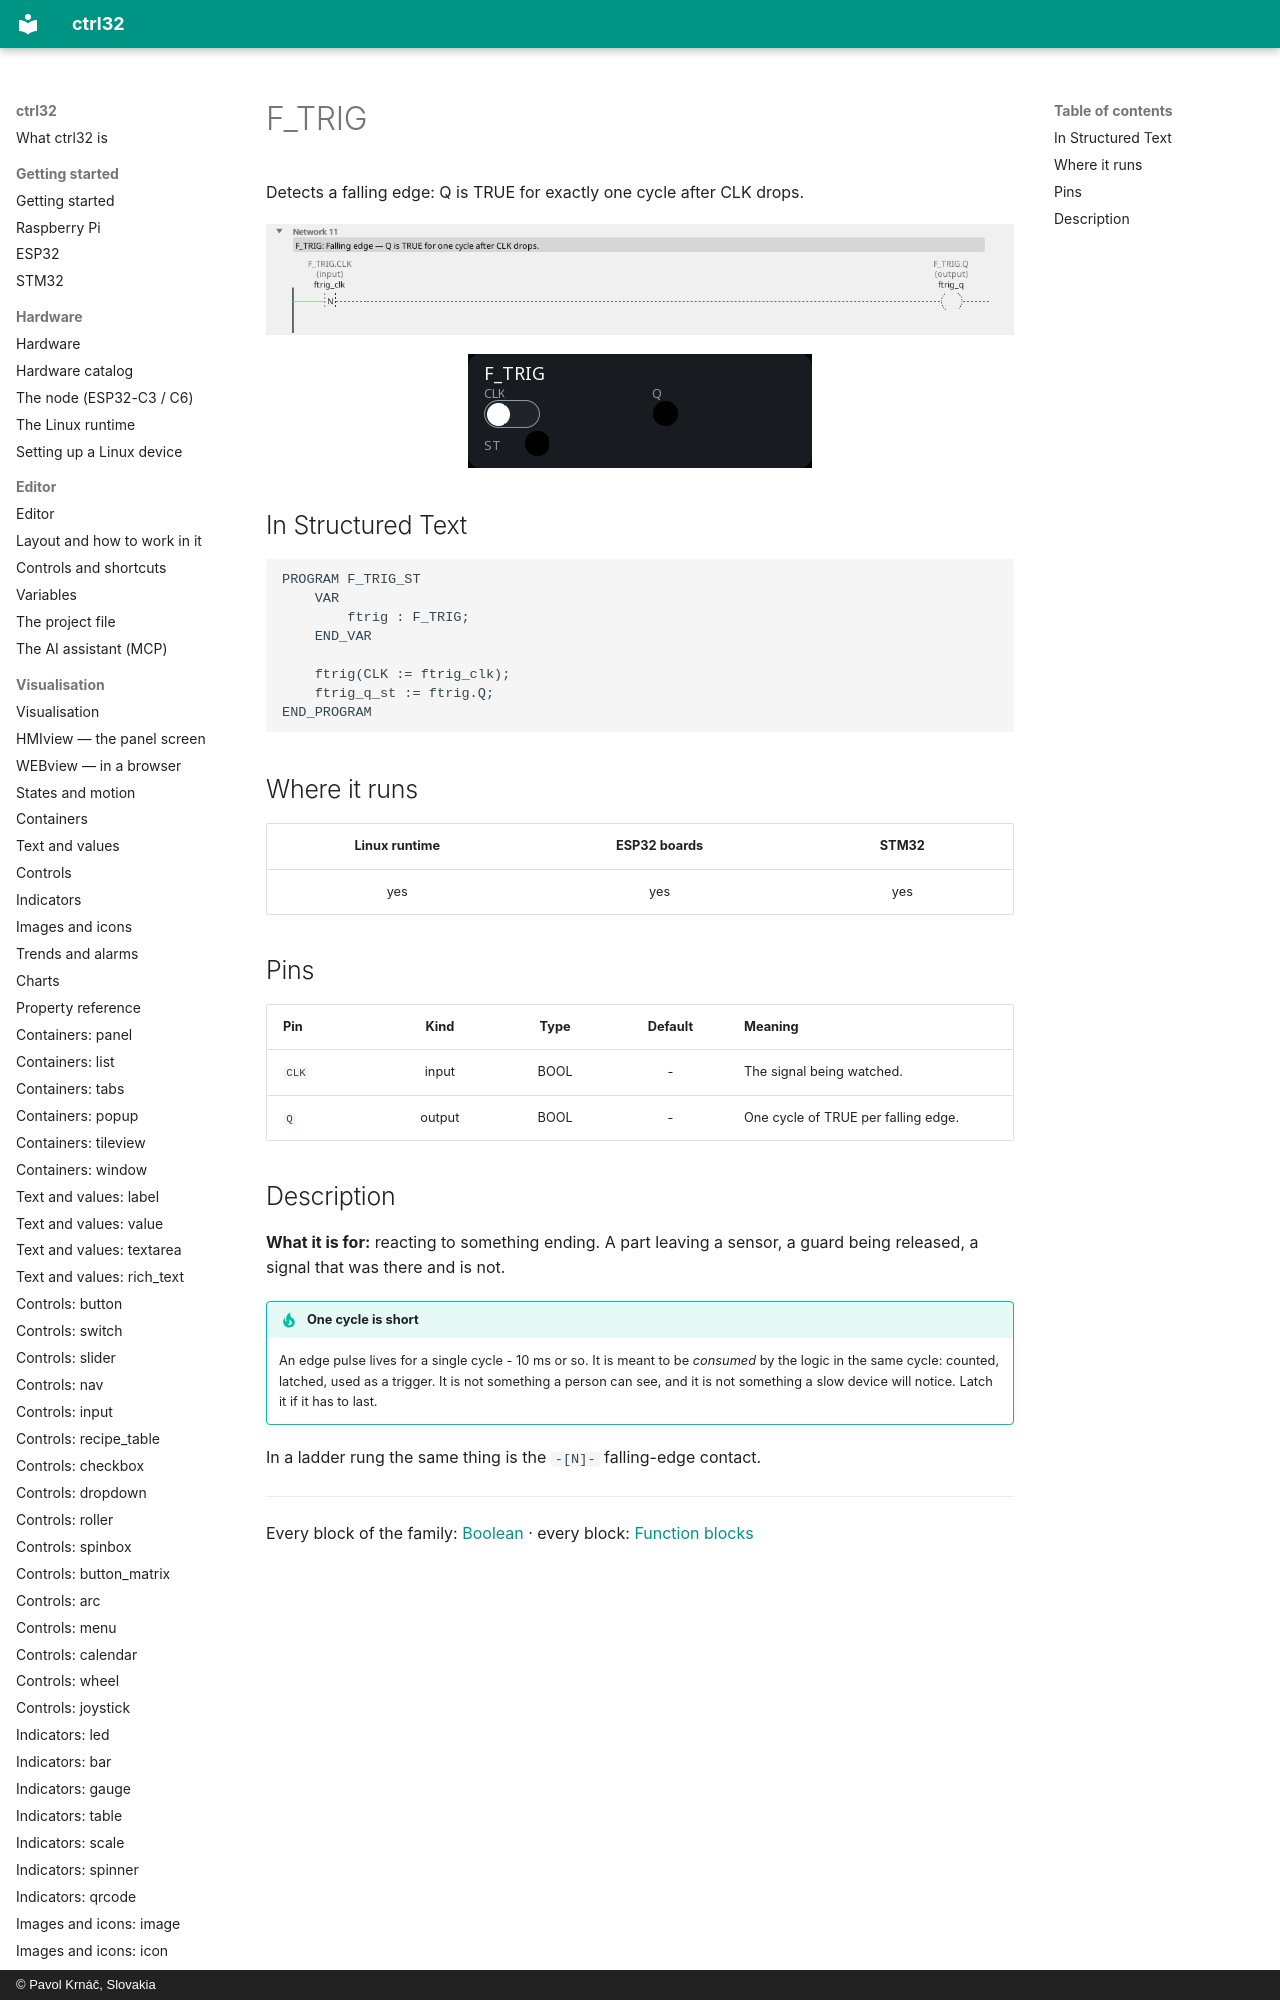

repository: ctrl32/docs · page: fb-f_trig/index.html · generator: mkdocs · copyright: © Pavol Krnáč, Slovakia

---
image: img/blk-ftrig-ld.webp
image_alt: "F_TRIG in the editor"
---

# F_TRIG

Detects a falling edge: Q is TRUE for exactly one cycle after CLK drops.

![F_TRIG on a rung](img/blk-ftrig-ld.webp){: .sb-center}
